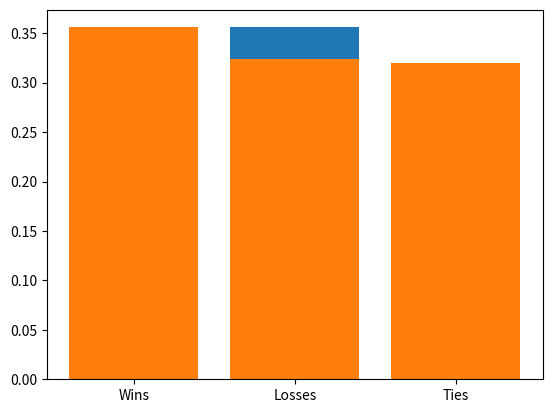

Source code (Python):
"""
Homework 5
>Problem 5

[redacted]
Date: 2/14/20
[redacted]
"""
import numpy as np
import matplotlib.pyplot as plt

print("\n")
print("="*50)
print("RNG - Rock, Paper, Scissors")
print("="*21)

# BOTH PLAYERS HAVE RNG VALUES, SEEDS ARE FIXED HERE SO SAME OUTCOME RATE
# 1 = Rock, 2 = Paper, 3 = Scissors

p1Wins, p2Wins, tie = 0, 0, 0  # Score Counters
rnd = 0  # Round Counter

np.random.seed(100)
p1Turns = np.random.randint(1, 4, size=[500])  # Same outcome every time
np.random.seed(200)
p2Turns = np.random.randint(1, 4, size=[500])  # since seeds are fixed

# Win and Tie Conditions
while rnd < 500:
    p1Turn = p1Turns[rnd]  # Each array index is another round
    p2Turn = p2Turns[rnd]

    if(p1Turn == 1 and p2Turn == 3 or
       p1Turn == 2 and p2Turn == 1 or
       p1Turn == 3 and p2Turn == 2):

        p1Wins += 1

    if(p2Turn == 1 and p1Turn == 3 or
       p2Turn == 2 and p1Turn == 1 or
       p2Turn == 3 and p1Turn == 2):

        p2Wins += 1

    if p1Turn == p2Turn:

        tie += 1

    rnd += 1  # Next Round

# Win Announcement
if p1Wins > p2Wins and tie != rnd:
    print("Seed 100 wins!")
elif p2Wins > p1Wins and tie != rnd:
    print("Seed 200 wins!")
else:
    print("Overall Tie game!!!")

# Results
print("In total:", tie, "games were tied.")
print("Seed 100 won:", p1Wins, "games.")
p1Lossperc = (rnd-tie-p1Wins)/500
p1Winperc = p1Wins/500
tiePerc = tie/500
plt.bar(["Wins", "Losses", "Ties"], [p1Winperc, p1Lossperc, tiePerc])
plt.show()

print("Seed 200 won:", p2Wins, "games.")
p2Lossperc = (rnd-tie-p2Wins)/500
p2Winperc = p2Wins/500
plt.bar(["Wins", "Losses", "Ties"], [p2Winperc, p2Lossperc, tiePerc])
plt.show()

print("="*50)
